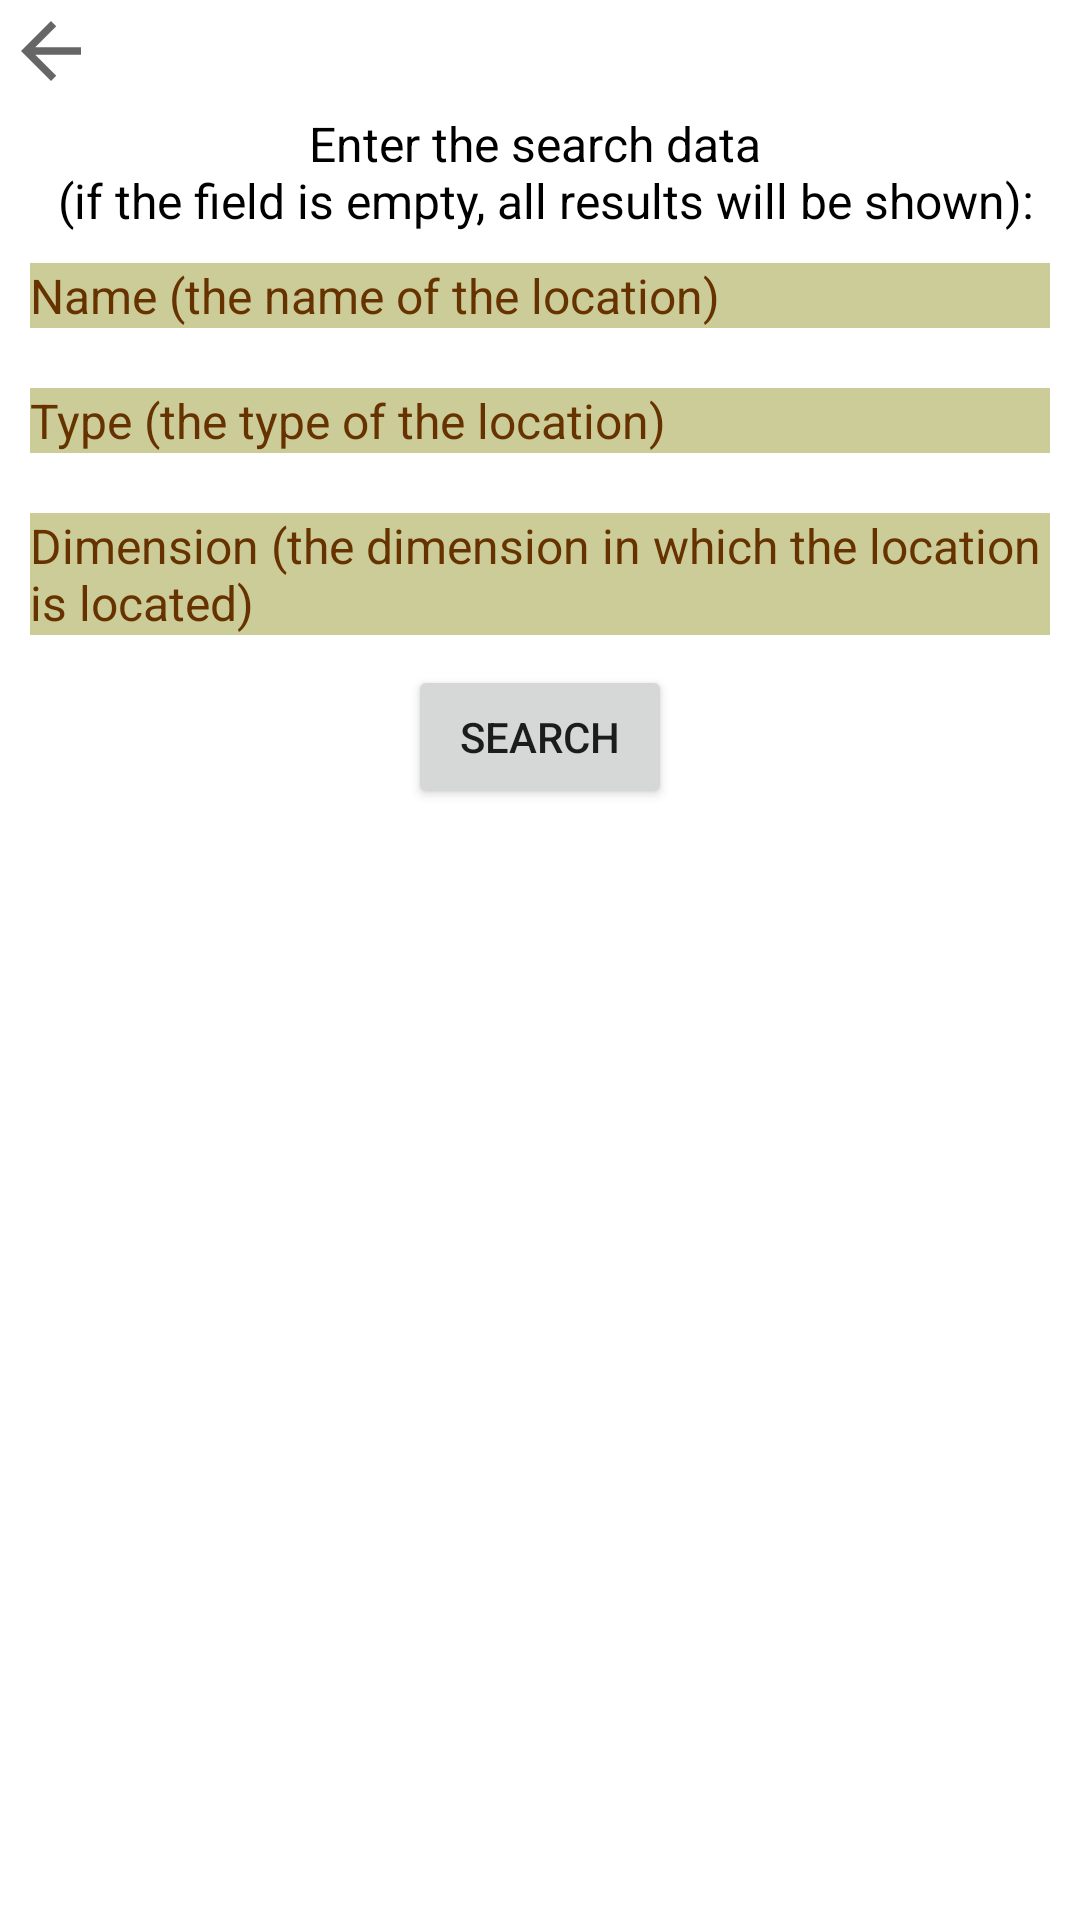

Produce the Android XML layout that renders to this screen, including the resource entries it uses.
<!-- AndroidManifest.xml: application theme Theme.FinalProjectRickAndMorty -->
<!-- res/layout/fragment_location_search.xml -->
<?xml version="1.0" encoding="utf-8"?>
<androidx.constraintlayout.widget.ConstraintLayout xmlns:android="http://schemas.android.com/apk/res/android"
    xmlns:app="http://schemas.android.com/apk/res-auto"
    android:layout_width="match_parent"
    android:layout_height="match_parent"
    android:background="@color/white">

    <ImageView
        android:id="@+id/iv_location_detail_back"
        android:layout_width="@dimen/button_back_size_30dp"
        android:layout_height="@dimen/button_back_size_30dp"
        android:layout_margin="@dimen/margin_2dp"
        android:contentDescription="@string/button_back"
        app:layout_constraintStart_toStartOf="parent"
        app:layout_constraintTop_toTopOf="parent"
        app:srcCompat="?attr/actionModeCloseDrawable" />

    <TextView
        android:id="@+id/label_title"
        android:layout_width="wrap_content"
        android:layout_height="wrap_content"
        android:layout_marginTop="@dimen/margin_5dp"
        android:text="@string/title_search"
        android:textAlignment="center"
        android:textColor="@color/black"
        android:textSize="@dimen/text_size_16sp"
        app:layout_constraintBottom_toTopOf="@+id/et_location_name"
        app:layout_constraintEnd_toEndOf="parent"
        app:layout_constraintStart_toStartOf="parent"
        app:layout_constraintTop_toBottomOf="@+id/iv_location_detail_back" />

    <EditText
        android:id="@+id/et_location_name"
        android:layout_width="0dp"
        android:layout_height="wrap_content"
        android:layout_margin="@dimen/margin_10dp"
        android:layout_marginBottom="@dimen/any_150dp"
        android:background="@color/main_background"
        android:hint="@string/hint_location_search_name"
        android:textColorHint="@color/second_gray"
        android:textSize="@dimen/text_size_16sp"
        app:layout_constraintBottom_toTopOf="@+id/et_location_type"
        app:layout_constraintEnd_toEndOf="parent"
        app:layout_constraintStart_toStartOf="parent"
        app:layout_constraintTop_toBottomOf="@+id/label_title" />

    <EditText
        android:id="@+id/et_location_type"
        android:layout_width="0dp"
        android:layout_height="wrap_content"
        android:layout_margin="@dimen/margin_10dp"
        android:layout_marginBottom="@dimen/any_150dp"
        android:background="@color/main_background"
        android:hint="@string/hint_location_search_type"
        android:textColorHint="@color/second_gray"
        android:textSize="@dimen/text_size_16sp"
        app:layout_constraintBottom_toTopOf="@+id/et_location_dimension"
        app:layout_constraintEnd_toEndOf="parent"
        app:layout_constraintStart_toStartOf="parent"
        app:layout_constraintTop_toBottomOf="@+id/et_location_name" />

    <EditText
        android:id="@+id/et_location_dimension"
        android:layout_width="0dp"
        android:layout_height="wrap_content"
        android:layout_margin="@dimen/margin_10dp"
        android:layout_marginBottom="@dimen/any_150dp"
        android:background="@color/main_background"
        android:hint="@string/hint_location_search_dimension"
        android:textColorHint="@color/second_gray"
        android:textSize="@dimen/text_size_16sp"
        app:layout_constraintBottom_toTopOf="@+id/button_location_run_search"
        app:layout_constraintEnd_toEndOf="parent"
        app:layout_constraintStart_toStartOf="parent"
        app:layout_constraintTop_toBottomOf="@+id/et_location_type" />

    <Button
        android:id="@+id/button_location_run_search"
        android:layout_width="wrap_content"
        android:layout_height="wrap_content"
        android:layout_margin="@dimen/margin_10dp"
        android:text="@string/label_search"
        app:layout_constraintEnd_toEndOf="parent"
        app:layout_constraintStart_toStartOf="parent"
        app:layout_constraintTop_toBottomOf="@+id/et_location_dimension" />
</androidx.constraintlayout.widget.ConstraintLayout>
<!-- resources referenced by this layout -->
<resources>
  <color name="black">#FF000000</color>
  <color name="main_background">#cccc99</color>
  <color name="second_gray">#663300</color>
  <color name="white">#FFFFFFFF</color>
  <dimen name="any_150dp">150dp</dimen>
  <dimen name="button_back_size_30dp">30dp</dimen>
  <dimen name="margin_10dp">10dp</dimen>
  <dimen name="margin_2dp">2dp</dimen>
  <dimen name="margin_5dp">5dp</dimen>
  <dimen name="text_size_16sp">16sp</dimen>
  <string name="button_back">Button Back</string>
  <string name="hint_location_search_dimension">Dimension (the dimension in which the location is located)</string>
  <string name="hint_location_search_name">Name (the name of the location)</string>
  <string name="hint_location_search_type">Type (the type of the location)</string>
  <string name="label_search">SEARCH</string>
  <string name="title_search">Enter the search data \n (if the field is empty, all results will be shown):</string>
  <style name="Theme.FinalProjectRickAndMorty" parent="Theme.MaterialComponents.DayNight.DarkActionBar">
          
          <item name="colorPrimary">@color/second_gray</item>
          <item name="colorPrimaryVariant">@color/main_grey</item>
          <item name="colorOnPrimary">@color/white</item>
          
          <item name="colorSecondary">@color/main_background</item>
          <item name="colorSecondaryVariant">@color/teal_700</item>
          <item name="colorOnSecondary">@color/black</item>
          
          <item name="android:statusBarColor" tools:targetApi="l">?attr/colorOnBackground</item>
          
          <item name="android:windowBackground">@drawable/randmlauncher</item>
      </style>
  <color name="main_grey">#996633</color>
  <color name="teal_700">#FF018786</color>
  <!-- drawable randmlauncher: jpg bitmap (drawable, 15939 bytes) -->
</resources>
